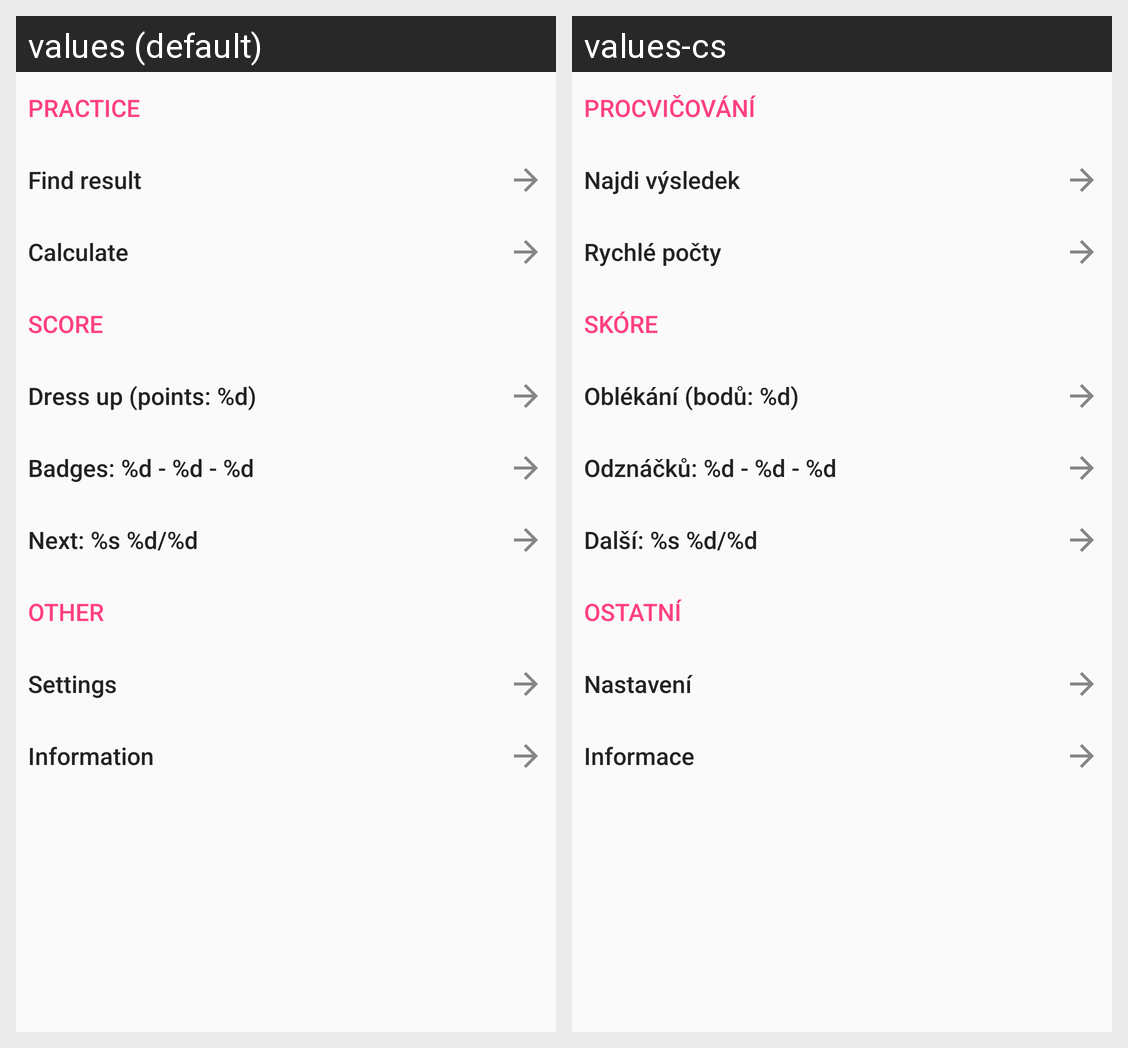

The same Android screen rendered under two of its app's locales, left to right. List the strings drawn on it with the default value and each locale's translation.
Android screen res/layout/fragment_dashboard_home.xml rendered under 2 locales, left to right: values (default), values-cs. Device: Nexus 5 (rendered at 1080×1920; each locale shown at half size, 540×960, under a caption strip naming it); theme AppTheme.
Strings drawn on this screen, with the default value and each locale's value (text and hints the layout hard-codes, and strings that could not be matched under every locale, appear in the picture but are not listed):

title_practice
  values: Practice
  values-cs: Procvičování

action_game_puzzle
  values: Find result
  values-cs: Najdi výsledek

action_game_fast_calc
  values: Calculate
  values-cs: Rychlé počty

title_score
  values: Score
  values-cs: Skóre

action_dress_up
  values: Dress up (points: %d)
  values-cs: Oblékání (bodů: %d)

action_badges
  values: Badges: %d - %d - %d
  values-cs: Odznáčků: %d - %d - %d

action_next_badge
  values: Next: %s %d/%d
  values-cs: Další: %s %d/%d

title_other
  values: Other
  values-cs: Ostatní

action_settings
  values: Settings
  values-cs: Nastavení

action_info
  values: Information
  values-cs: Informace
